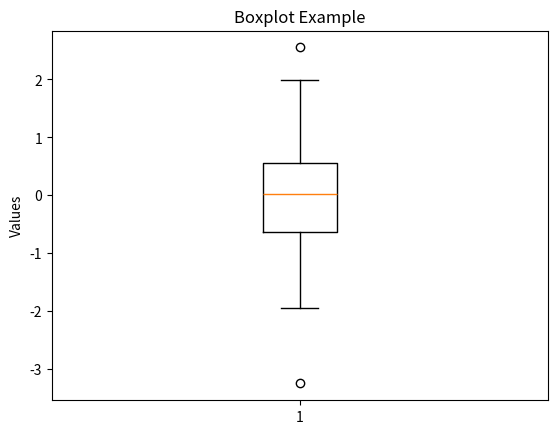

Here is the Python script that generated this plot:
import numpy as np
import matplotlib.pyplot as plt

data = np.random.randn(100)
plt.boxplot(data)
plt.title("Boxplot Example")
plt.ylabel("Values")
plt.show()
